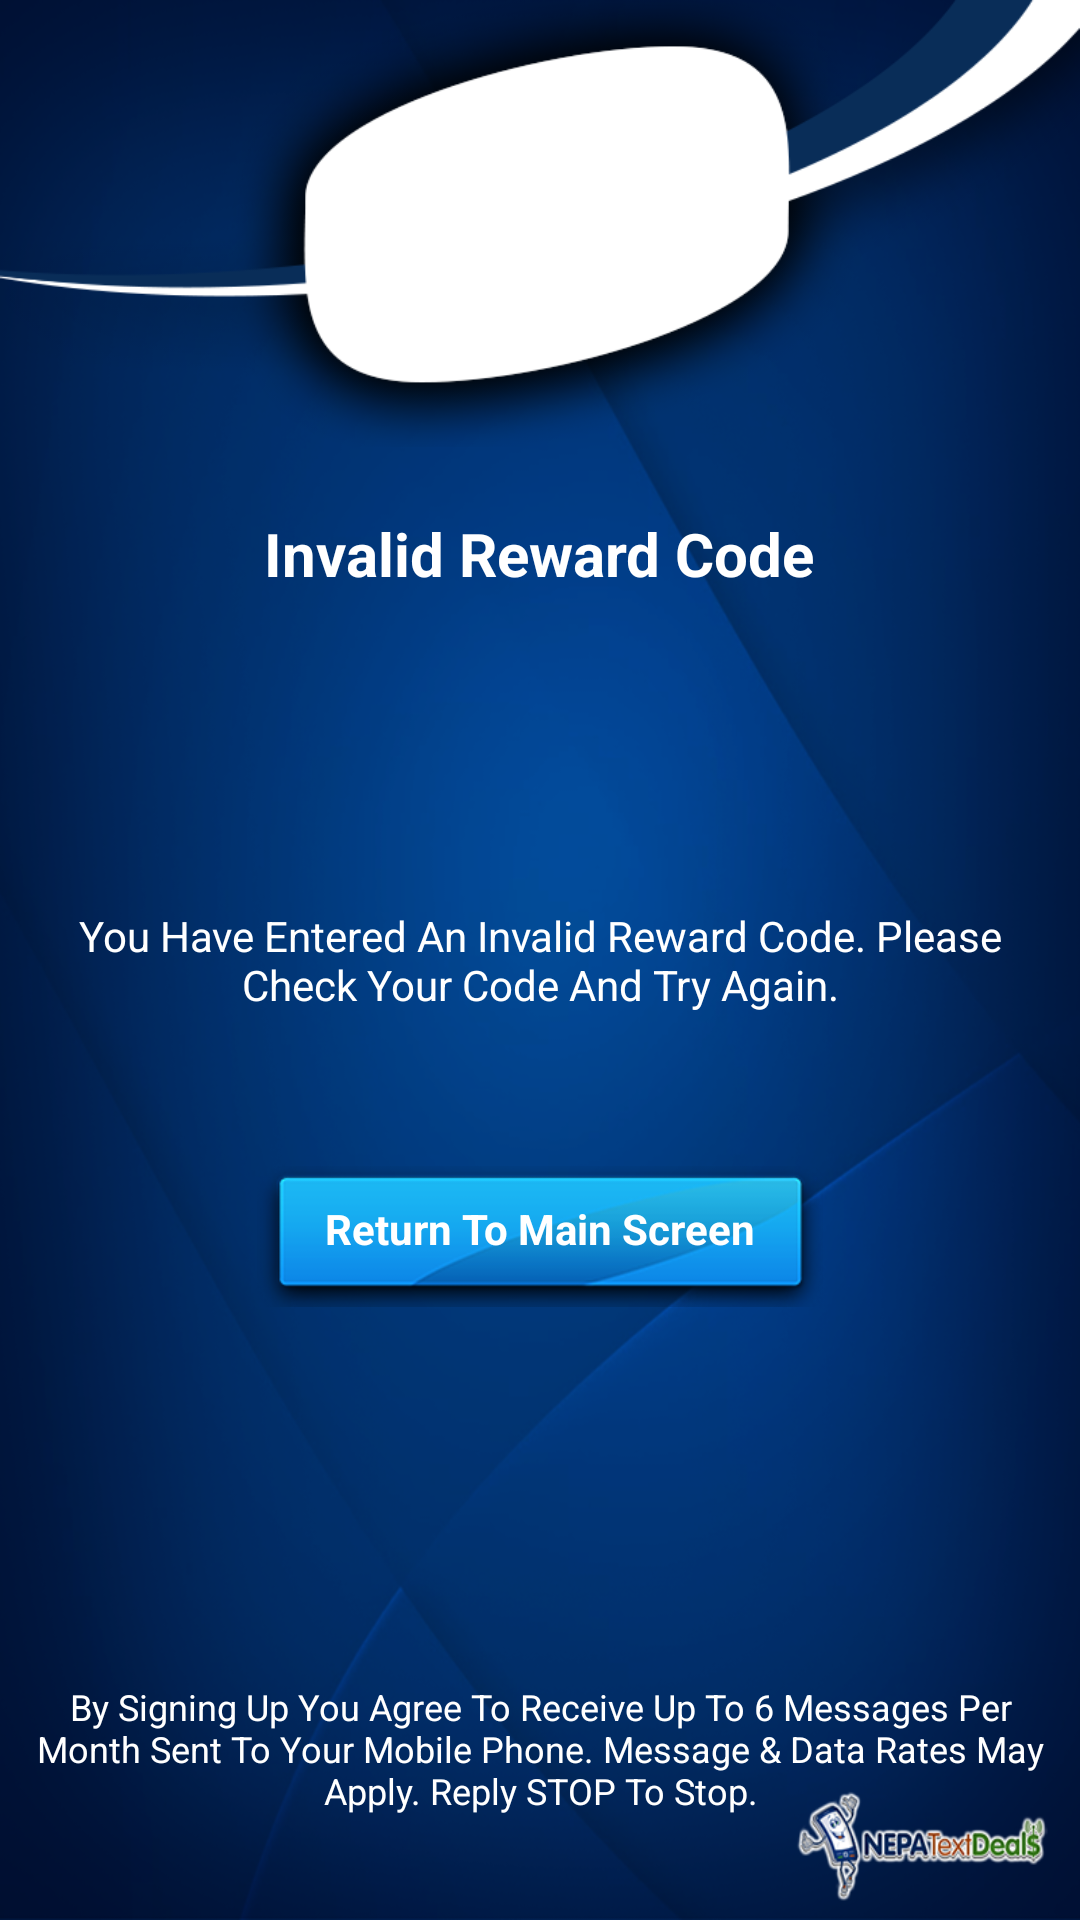

Android layout source for this screen:
<!-- AndroidManifest.xml: application theme AppTheme -->
<!-- res/layout/activity_incorrectredeem.xml -->
<?xml version="1.0" encoding="utf-8"?>
<RelativeLayout xmlns:android="http://schemas.android.com/apk/res/android"
    xmlns:tools="http://schemas.android.com/tools"
    android:layout_width="match_parent"
    android:layout_height="match_parent"
    android:orientation="vertical"
    android:background="@drawable/backimage" >

    <ImageView
        android:id="@+id/imageView1"
        android:layout_width="fill_parent"
        android:layout_height="wrap_content"
        android:adjustViewBounds="true"
        android:contentDescription="@string/banner_alt"
        android:gravity="top"
        android:src="@drawable/top_base" />

    <TextView
        android:id="@+id/messageincorrectredeem"
        android:layout_width="wrap_content"
        android:layout_height="wrap_content"
        android:layout_below="@+id/imageView1"
        android:layout_centerHorizontal="true"
        android:layout_marginTop="22dp"
        android:gravity="center"
        android:text="@string/messageincorrectredeem"
        android:textColor="#ffffff"
        android:textSize="20sp" />

    <Button
        android:id="@+id/buttonreturn"
        android:layout_width="wrap_content"
        android:layout_height="wrap_content"
        android:layout_below="@+id/messageincorrectredeem1"
        android:layout_centerHorizontal="true"
        android:layout_marginTop="51dp"
        android:background="@drawable/custombutton"
        android:gravity="center"
        android:text="@string/button_return"
        android:textColor="#ffffff"
        android:textSize="14sp"
        android:paddingBottom="5dp" />

    <TextView
        android:id="@+id/messageincorrectredeem1"
        android:layout_width="wrap_content"
        android:layout_height="wrap_content"
        android:layout_alignParentLeft="true"
        android:layout_centerVertical="true"
        android:gravity="center"
        android:text="@string/messageincorrectredeem1"
        android:textColor="#ffffff" 
        android:paddingLeft="15dp"
        android:paddingRight="15dp"/>

    <TextView
        android:id="@+id/footer"
        android:layout_width="wrap_content"
        android:layout_height="wrap_content"
        android:layout_alignParentBottom="true"
        android:layout_centerHorizontal="true"
        android:layout_margin="5dp"
        android:gravity="center"
        android:paddingBottom="30dp"
        android:text="@string/footer"
        android:textColor="#ffffff"
        android:textSize="12sp" />

</RelativeLayout>
<!-- resources referenced by this layout -->
<resources>
  <!-- drawable backimage: png bitmap (drawable, 405679 bytes) -->
  <!-- drawable custombutton (drawable-hdpi) -->
  <?xml version="1.0" encoding="utf-8"?>
  <selector xmlns:android="http://schemas.android.com/apk/res/android" >
      <item 
          android:state_pressed="true" 
          android:drawable="@drawable/button_pressed"/> 
      <item 
          android:state_focused="true" 
          android:drawable="@drawable/button_focused"/> 
      <item 
          android:state_enabled="true"
          android:drawable="@drawable/button_enabled"/> 
          
      
  
  </selector>
  <!-- drawable top_base: png bitmap (drawable-ldpi, 4415 bytes) -->
  <string name="banner_alt">icon</string>
  <string name="button_return"><b>Return To Main Screen</b></string>
  <string name="footer">By Signing Up You Agree To Receive Up To 6 Messages Per Month Sent To Your Mobile Phone. Message &amp; Data Rates May Apply. Reply STOP To Stop.</string>
  <string name="messageincorrectredeem"><b>Invalid Reward Code</b></string>
  <string name="messageincorrectredeem1">You Have Entered An Invalid Reward Code. Please Check Your Code And Try Again.</string>
  <style name="AppTheme" parent="AppBaseTheme">
          
      </style>
  <!-- drawable button_pressed: png bitmap (drawable-mdpi, 10214 bytes) -->
  <!-- drawable button_focused: png bitmap (drawable-xhdpi, 11245 bytes) -->
  <!-- drawable button_enabled: png bitmap (drawable-xhdpi, 10192 bytes) -->
  <style name="AppBaseTheme" parent="android:Theme.Light">
          
      </style>
</resources>
